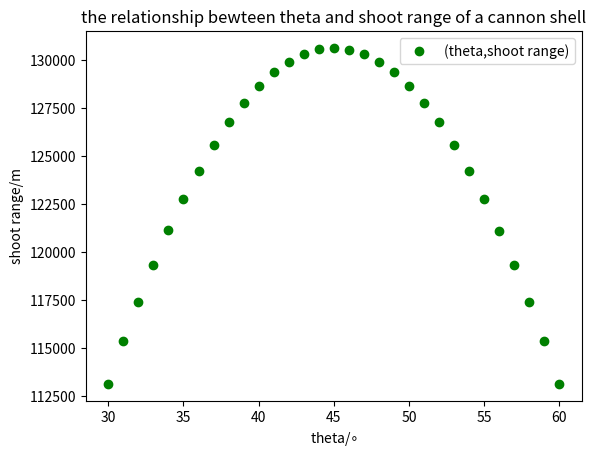

The matplotlib source for this figure:
import math
import matplotlib.pyplot as plt

x=[];y=[];v_x=[];v_y=[];t=[];i=[];theta_list=[];x_list=[]
dt=0.01;g=-9.8;v_init=800*2**0.5

for theta in range(30,61):
    i.append(0)
    v_x.append(v_init*math.cos(theta*math.pi/180))
    v_y.append(v_init*math.sin(theta*math.pi/180))
    x.append(0.0)
    y.append(0.0)
    t.append(0.0)
    while y[-1]>=0.0:
        x_tmp=x[-1]+dt*v_x[-1]
        x.append(x_tmp)
        v_x_tmp=v_x[-1]
        v_x.append(v_x_tmp)
        y_tmp=y[-1]+dt*v_y[-1]
        y.append(y_tmp)
        v_y_tmp=v_y[-1]+dt*g
        v_y.append(v_y_tmp)
        i_tmp=i[-1]+1
        i.append(i_tmp)
        t.append(dt*i[-1])        
     
    theta_list.append(theta);x_list.append(x[-1])
    
plt.plot(theta_list,x_list,'og' , label="(theta,shoot range)")
plt.xlabel("theta/$\circ$")
plt.ylabel("shoot range/m")
plt.title('the relationship bewteen theta and shoot range of a cannon shell')
plt.legend()
plt.savefig('no drag cannon.png')
plt.show()